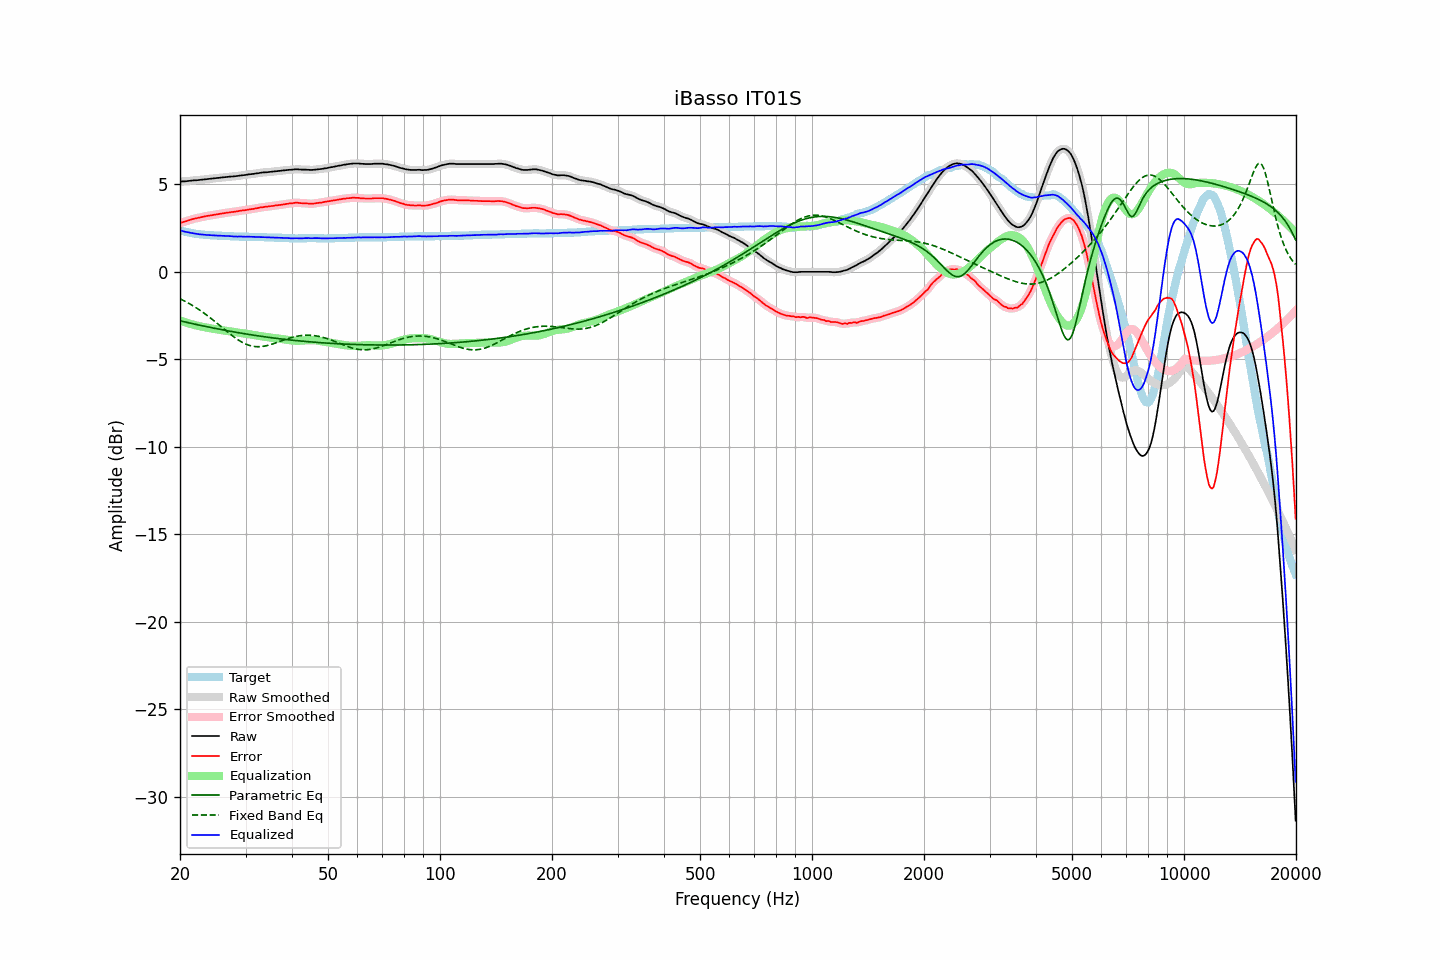

The data file committed next to this chart (first rows):
frequency, raw, error, smoothed, error_smoothed, equalization, parametric_eq, fixed_band_eq, equalized_raw, equalized_smoothed, target
20.00, 5.15, 2.78, 5.15, 2.78, -2.78, -2.80, -1.54, 2.37, 2.37, 2.37
20.20, 5.16, 2.82, 5.16, 2.81, -2.81, -2.82, -1.58, 2.35, 2.35, 2.34
20.40, 5.17, 2.85, 5.17, 2.84, -2.84, -2.84, -1.63, 2.33, 2.32, 2.32
20.61, 5.17, 2.87, 5.17, 2.87, -2.87, -2.86, -1.68, 2.30, 2.30, 2.30
20.81, 5.18, 2.90, 5.18, 2.90, -2.90, -2.88, -1.72, 2.28, 2.28, 2.28
21.02, 5.19, 2.93, 5.19, 2.93, -2.93, -2.90, -1.77, 2.26, 2.26, 2.26
21.23, 5.20, 2.96, 5.20, 2.96, -2.96, -2.92, -1.83, 2.24, 2.24, 2.24
21.44, 5.21, 2.99, 5.21, 2.99, -2.99, -2.94, -1.88, 2.22, 2.22, 2.22
21.66, 5.22, 3.02, 5.22, 3.02, -3.01, -2.96, -1.93, 2.21, 2.21, 2.20
21.87, 5.23, 3.04, 5.23, 3.04, -3.04, -2.98, -1.99, 2.19, 2.19, 2.19
22.09, 5.23, 3.06, 5.23, 3.06, -3.06, -3.00, -2.05, 2.17, 2.17, 2.17
22.31, 5.24, 3.08, 5.24, 3.08, -3.08, -3.02, -2.11, 2.16, 2.16, 2.16
22.54, 5.25, 3.10, 5.25, 3.10, -3.10, -3.04, -2.17, 2.15, 2.15, 2.15
22.76, 5.26, 3.12, 5.26, 3.12, -3.12, -3.06, -2.23, 2.14, 2.14, 2.14
22.99, 5.27, 3.14, 5.27, 3.14, -3.14, -3.08, -2.30, 2.13, 2.13, 2.13
23.22, 5.28, 3.16, 5.28, 3.16, -3.16, -3.10, -2.36, 2.12, 2.12, 2.12
23.45, 5.29, 3.18, 5.29, 3.18, -3.18, -3.12, -2.43, 2.11, 2.11, 2.11
23.69, 5.30, 3.20, 5.30, 3.20, -3.19, -3.14, -2.50, 2.11, 2.11, 2.10
23.92, 5.31, 3.21, 5.31, 3.21, -3.21, -3.16, -2.57, 2.10, 2.10, 2.10
24.16, 5.32, 3.23, 5.32, 3.23, -3.23, -3.18, -2.64, 2.09, 2.09, 2.09
24.40, 5.33, 3.24, 5.33, 3.24, -3.24, -3.20, -2.71, 2.09, 2.09, 2.09
24.65, 5.34, 3.26, 5.34, 3.26, -3.26, -3.21, -2.78, 2.08, 2.08, 2.08
24.89, 5.35, 3.27, 5.35, 3.27, -3.27, -3.23, -2.86, 2.08, 2.08, 2.08
25.14, 5.36, 3.29, 5.36, 3.29, -3.29, -3.25, -2.93, 2.07, 2.07, 2.07
25.39, 5.37, 3.30, 5.37, 3.30, -3.30, -3.27, -3.01, 2.07, 2.07, 2.07
25.65, 5.38, 3.32, 5.38, 3.32, -3.32, -3.29, -3.09, 2.06, 2.06, 2.06
25.91, 5.39, 3.33, 5.39, 3.33, -3.33, -3.30, -3.16, 2.06, 2.06, 2.06
26.16, 5.40, 3.35, 5.40, 3.35, -3.35, -3.32, -3.24, 2.05, 2.05, 2.05
26.43, 5.41, 3.36, 5.41, 3.36, -3.36, -3.34, -3.32, 2.05, 2.05, 2.05
26.69, 5.42, 3.38, 5.42, 3.38, -3.37, -3.36, -3.39, 2.05, 2.05, 2.04
26.96, 5.43, 3.39, 5.43, 3.39, -3.39, -3.37, -3.47, 2.04, 2.04, 2.04
27.23, 5.44, 3.40, 5.44, 3.40, -3.40, -3.39, -3.54, 2.04, 2.04, 2.04
27.50, 5.45, 3.42, 5.45, 3.41, -3.41, -3.41, -3.61, 2.04, 2.03, 2.03
27.77, 5.45, 3.42, 5.45, 3.43, -3.43, -3.42, -3.68, 2.02, 2.03, 2.03
28.05, 5.46, 3.44, 5.46, 3.44, -3.44, -3.44, -3.75, 2.02, 2.02, 2.02
28.33, 5.47, 3.45, 5.47, 3.45, -3.45, -3.46, -3.81, 2.02, 2.02, 2.02
28.62, 5.48, 3.46, 5.48, 3.47, -3.47, -3.47, -3.88, 2.01, 2.02, 2.02
28.90, 5.50, 3.49, 5.50, 3.48, -3.48, -3.49, -3.93, 2.02, 2.02, 2.01
29.19, 5.51, 3.50, 5.51, 3.50, -3.49, -3.50, -3.99, 2.02, 2.02, 2.01
29.48, 5.52, 3.51, 5.52, 3.51, -3.51, -3.52, -4.04, 2.01, 2.01, 2.01
29.78, 5.53, 3.52, 5.53, 3.52, -3.52, -3.53, -4.09, 2.01, 2.01, 2.01
30.08, 5.54, 3.53, 5.54, 3.53, -3.54, -3.55, -4.13, 2.00, 2.01, 2.01
30.38, 5.56, 3.55, 5.56, 3.55, -3.55, -3.56, -4.17, 2.01, 2.01, 2.01
30.68, 5.57, 3.57, 5.57, 3.56, -3.56, -3.58, -4.20, 2.01, 2.01, 2.00
30.99, 5.58, 3.58, 5.58, 3.58, -3.58, -3.59, -4.22, 2.00, 2.00, 2.00
31.30, 5.59, 3.59, 5.59, 3.59, -3.59, -3.61, -4.24, 2.00, 2.00, 2.00
31.61, 5.60, 3.60, 5.60, 3.60, -3.61, -3.62, -4.26, 1.99, 1.99, 2.00
31.93, 5.62, 3.63, 5.62, 3.62, -3.63, -3.64, -4.27, 1.99, 1.99, 1.99
32.24, 5.63, 3.64, 5.63, 3.64, -3.64, -3.65, -4.28, 1.99, 1.99, 1.99
32.57, 5.64, 3.66, 5.64, 3.66, -3.66, -3.66, -4.28, 1.98, 1.99, 1.98
32.89, 5.66, 3.68, 5.66, 3.67, -3.67, -3.68, -4.27, 1.99, 1.98, 1.98
33.22, 5.67, 3.69, 5.67, 3.69, -3.69, -3.69, -4.26, 1.98, 1.98, 1.98
33.55, 5.68, 3.70, 5.68, 3.70, -3.70, -3.70, -4.25, 1.98, 1.98, 1.98
33.89, 5.69, 3.72, 5.69, 3.71, -3.71, -3.72, -4.23, 1.98, 1.97, 1.97
34.23, 5.69, 3.72, 5.69, 3.73, -3.73, -3.73, -4.21, 1.96, 1.97, 1.97
34.57, 5.70, 3.74, 5.70, 3.74, -3.74, -3.74, -4.19, 1.96, 1.96, 1.96
34.92, 5.71, 3.75, 5.71, 3.75, -3.75, -3.75, -4.17, 1.96, 1.96, 1.96
35.27, 5.72, 3.76, 5.72, 3.76, -3.76, -3.76, -4.14, 1.96, 1.96, 1.96
35.62, 5.73, 3.77, 5.73, 3.77, -3.77, -3.78, -4.11, 1.96, 1.96, 1.96
35.97, 5.74, 3.79, 5.74, 3.79, -3.78, -3.79, -4.08, 1.96, 1.96, 1.95
... 635 more rows
